Labelled photos from "dataset", an image-classification folder in ChaitanyaGidwani/F1. The possible labels are: damp, dry, wet.

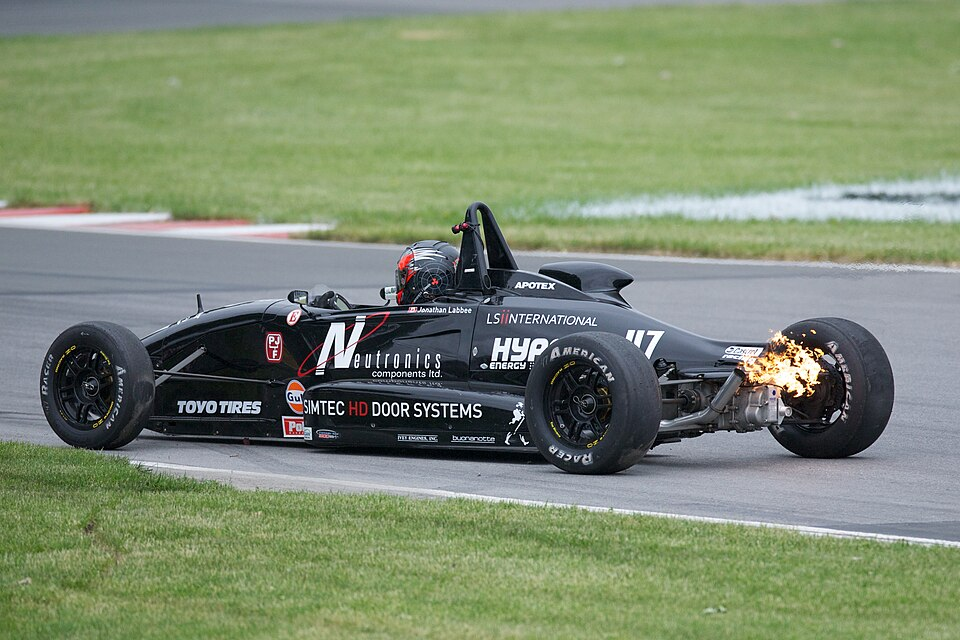
Label: wet

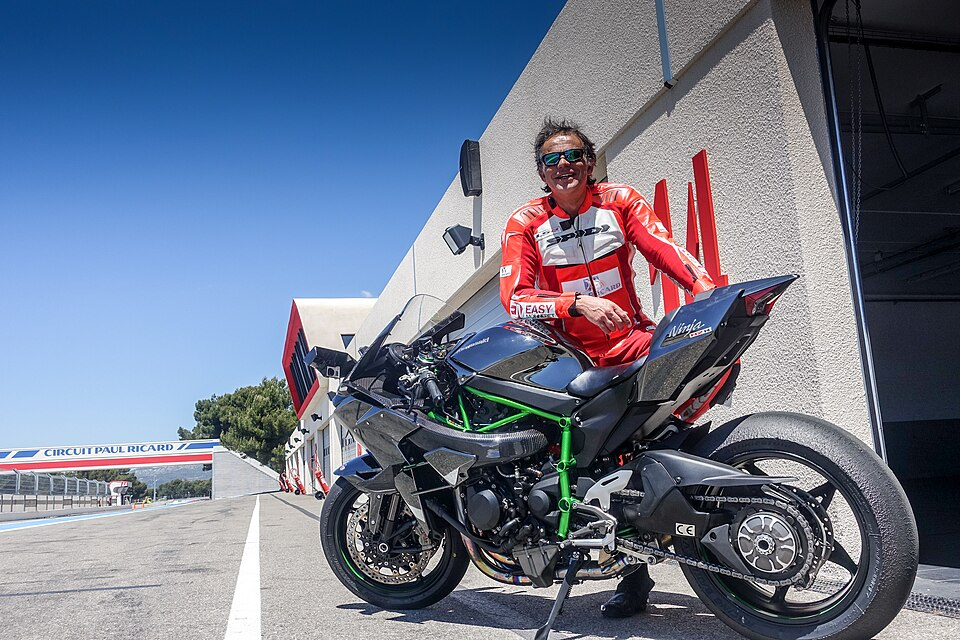
Label: dry

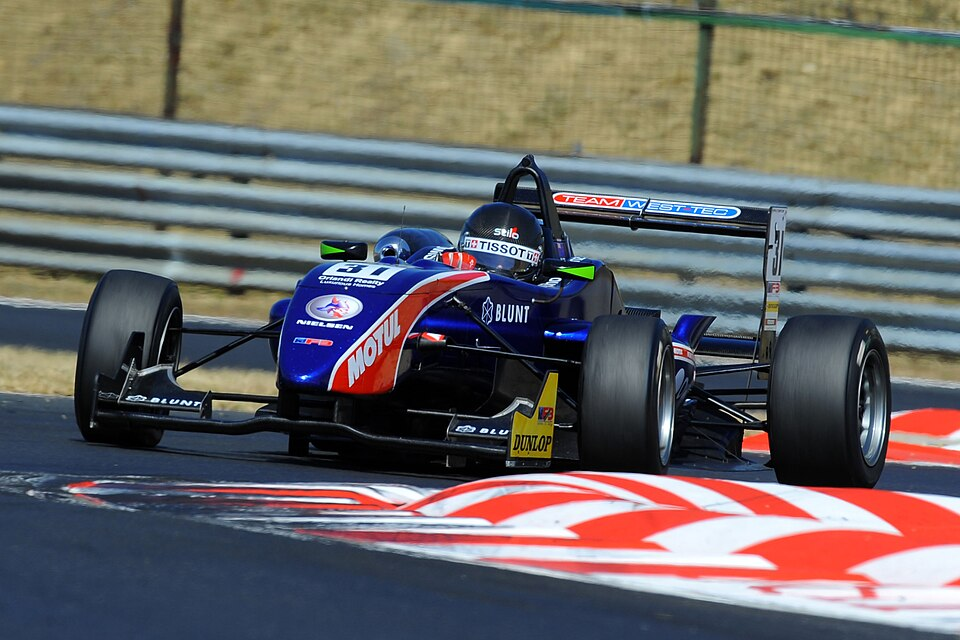
Label: dry

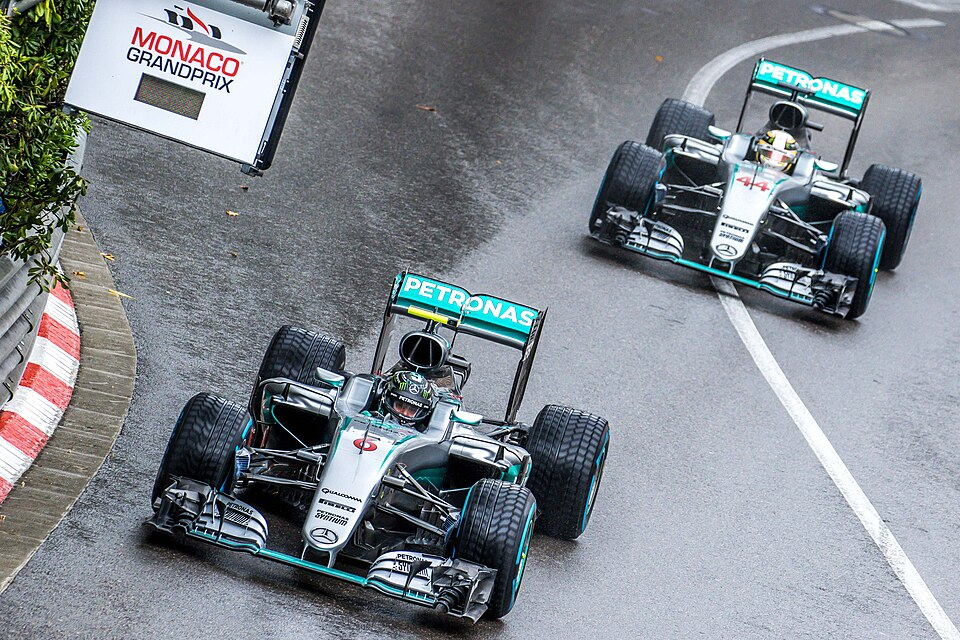
Label: wet

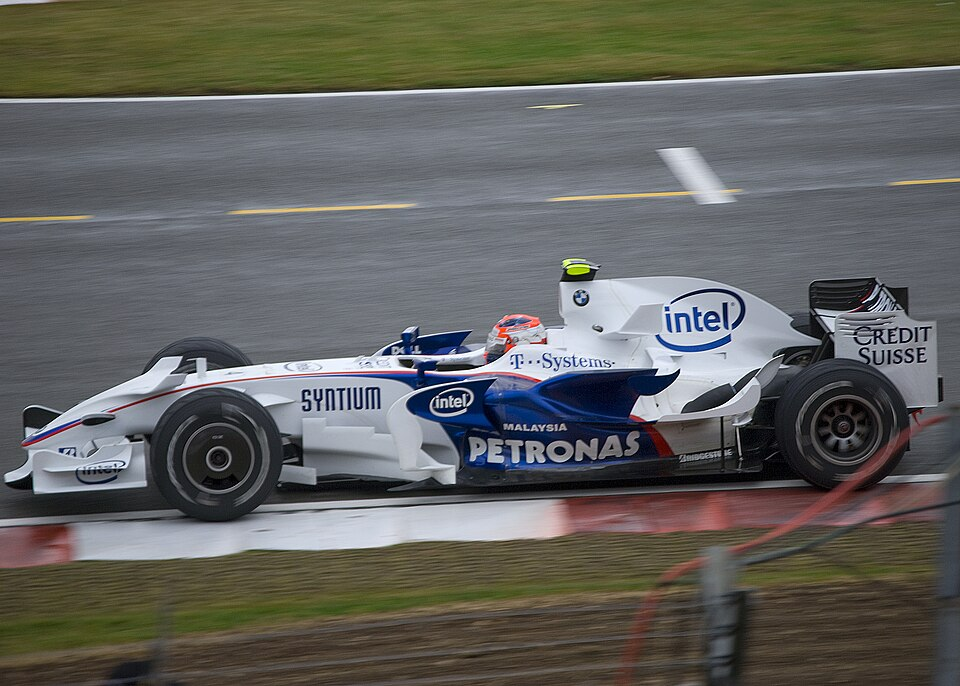
Label: wet

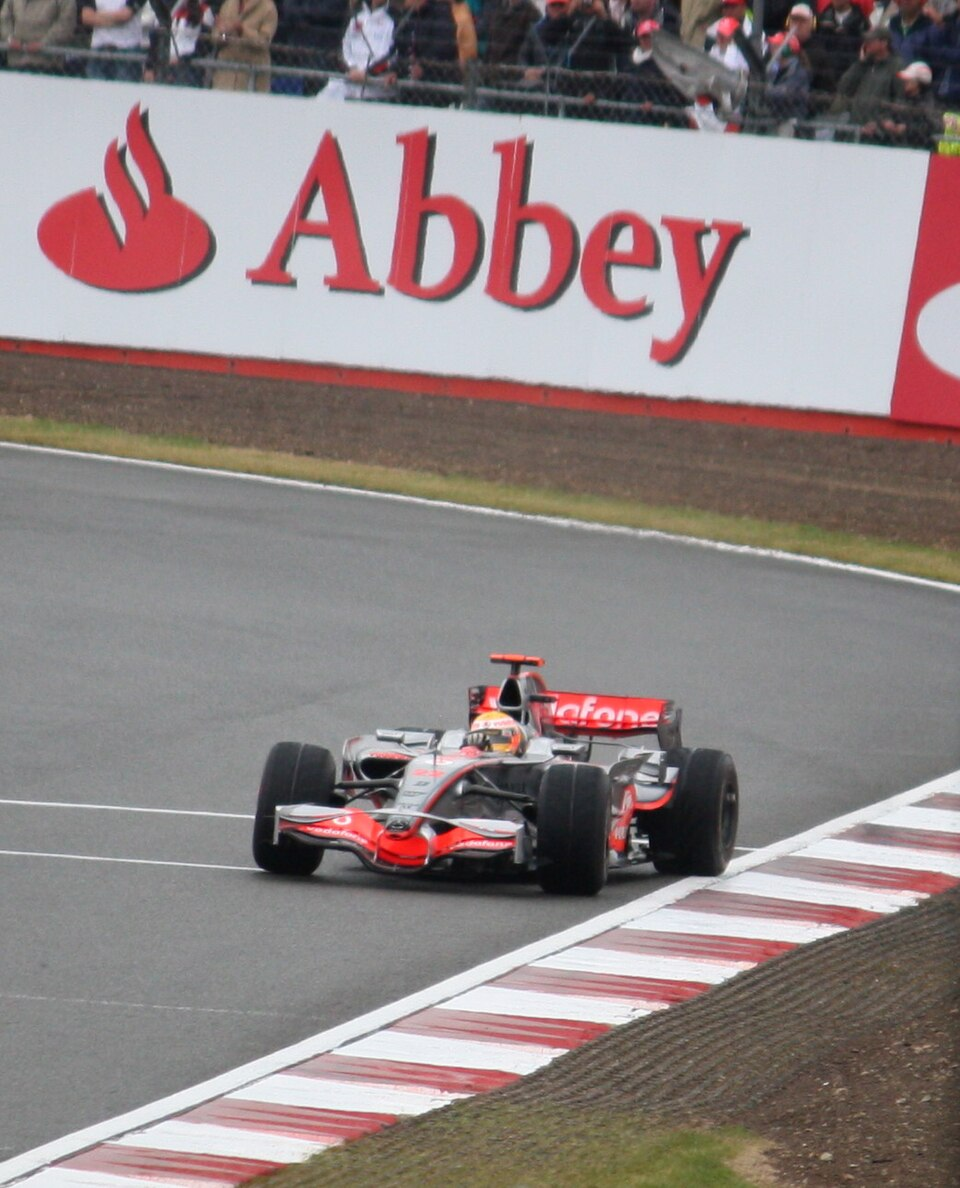
Label: dry
